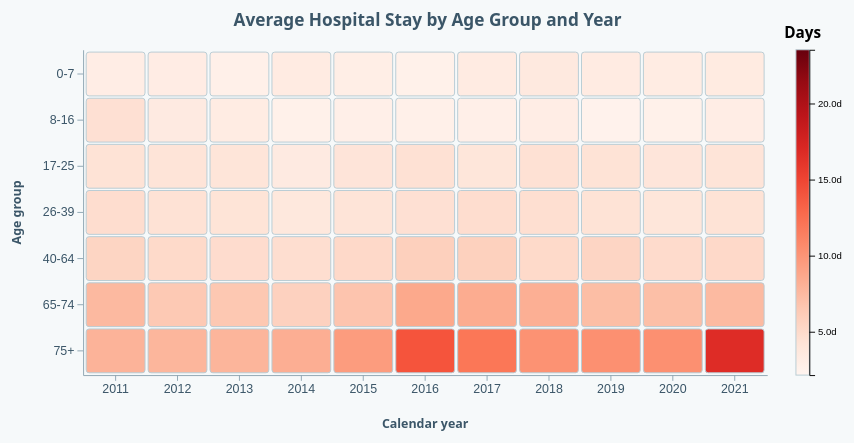
D3 v7 page, settled after 480 driven frames (8 s of simulated time); the page loaded 1 data file(s).


// ── js/Q4chart.js
document.addEventListener("DOMContentLoaded", () => {
    const container = document.getElementById("heatmap-container");
    const tooltip = d3.select("#chart-tooltip");
    const backButton = document.createElement("button");
    const periodOrder = ["Jan-Jun", "Jul-Dec"];
    let periodData = [];
    let annualData = [];
    let years = [];
    let ageGroups = [];

    backButton.type = "button";
    backButton.className = "metric-btn";
    backButton.textContent = "← Back to yearly view";
    backButton.hidden = true;
    backButton.classList.add("q4-back-button");
    container.appendChild(backButton);

    d3.csv("Data/question4.1data.csv", d => ({
        period: d["6-monthly (#3)"],
        ageGroup: d["Age group"],
        year: +d["Calendar year"],
        stay: +d["Mean(Average_Hospital_Stay)"]
    })).then(data => {
        periodData = data;
        if (!periodData.length || periodData.some(d =>
            !periodOrder.includes(d.period) ||
            !d.ageGroup ||
            !Number.isInteger(d.year) ||
            !Number.isFinite(d.stay)
        )) {
            throw new Error("The CSV is empty or contains invalid heatmap values.");
        }

        years = Array.from(new Set(periodData.map(d => d.year))).sort(d3.ascending);
        ageGroups = Array.from(new Set(periodData.map(d => d.ageGroup)));
        annualData = d3.rollups(
            periodData,
            rows => d3.mean(rows, d => d.stay),
            d => d.year,
            d => d.ageGroup
        ).flatMap(([year, groups]) =>
            groups.map(([ageGroup, stay]) => ({ year, ageGroup, stay }))
        );

        renderHeatmap(annualData);
    }).catch(error => {
        container.innerHTML =
            `<p>Unable to load question4.1data.csv. Please run this page through a local server. Error details: ${error}</p>`;
    });

    backButton.addEventListener("click", () => {
        tooltip.style("opacity", 0);
        renderHeatmap(annualData);
    });

    function renderHeatmap(viewData, selectedYear = null) {
        container.querySelectorAll("svg").forEach(svg => svg.remove());

        const isDrilldown = selectedYear !== null;
        const title = isDrilldown
            ? `Average Hospital Stay by Age Group and 6-Month Period in ${selectedYear}`
            : "Average Hospital Stay by Age Group and Year";
        const xValues = isDrilldown
            ? periodOrder.filter(period => viewData.some(d => d.period === period))
            : years;
        const margin = { top: 50, right: 95, bottom: 70, left: 90 };
        const width = 900;
        const height = 460;
        const innerWidth = width - margin.left - margin.right;
        const innerHeight = height - margin.top - margin.bottom;

        const svg = d3.select(container)
            .append("svg")
            .attr("viewBox", `0 0 ${width} ${height}`)
            .attr("role", "group")
            .attr("aria-labelledby", "heatmap-title")
            .attr("aria-describedby", "heatmap-description")
            .style("opacity", 0);

        svg.append("title")
            .attr("id", "heatmap-title")
            .text(title);
        svg.append("desc")
            .attr("id", "heatmap-description")
            .text(isDrilldown
                ? `Heatmap showing average hospital stay in days for each age group across the two six-month periods in ${selectedYear}. Darker red indicates a longer stay.`
                : "Heatmap showing average hospital stay in days for each age group by year. Darker red indicates a longer stay. Select a cell to view the six-month breakdown for that year."
            );

        svg.append("text")
            .attr("x", width / 2)
            .attr("y", 25)
            .attr("text-anchor", "middle")
            .attr("fill", "#3b5668")
            .attr("font-size", 18)
            .attr("font-weight", 700)
            .text(title);

        const innerChart = svg.append("g")
            .attr("transform", `translate(${margin.left},${margin.top})`);

        const xScale = d3.scaleBand()
            .domain(xValues)
            .range([0, innerWidth])
            .padding(0.05);

        const yScale = d3.scaleBand()
            .domain(ageGroups)
            .range([0, innerHeight])
            .padding(0.05);

        const minStay = d3.min(periodData, d => d.stay);
        const maxStay = d3.max(periodData, d => d.stay);
        const colorScale = d3.scaleSequential()
            .domain([minStay, maxStay])
            .interpolator(d3.interpolateReds);

        const showTooltip = d => {
            tooltip
                .style("opacity", 1)
                .html(`<strong>Age group:</strong> ${d.ageGroup}<br>
                       <strong>${isDrilldown ? "Period" : "Year"}:</strong> ${isDrilldown ? formatPeriod(d.period) : d.year}<br>
                       ${isDrilldown ? `<strong>Year:</strong> ${d.year}<br>` : ""}
                       <strong>Average stay:</strong> ${d.stay.toFixed(2)} days`);
        };

        innerChart.selectAll("rect")
            .data(viewData)
            .join("rect")
            .attr("x", d => xScale(isDrilldown ? d.period : d.year))
            .attr("y", d => yScale(d.ageGroup))
            .attr("width", xScale.bandwidth())
            .attr("height", yScale.bandwidth())
            .attr("rx", 3)
            .attr("ry", 3)
            .attr("fill", d => colorScale(d.stay))
            .attr("role", isDrilldown ? "img" : "button")
            .attr("tabindex", 0)
            .attr("aria-label", d => isDrilldown
                ? `${d.ageGroup}, ${formatPeriod(d.period)} ${d.year}: ${d.stay.toFixed(2)} days`
                : `View half-year average stay for ${d.ageGroup} in ${d.year}: ${d.stay.toFixed(2)} days`
            )
            .style("cursor", isDrilldown ? "default" : "pointer")
            .on("mouseenter", (event, d) => {
                showTooltip(d);
            })
            .on("mousemove", event => {
                tooltip
                    .style("left", `${event.pageX + 15}px`)
                    .style("top", `${event.pageY - 70}px`);
            })
            .on("mouseleave", () => {
                tooltip.style("opacity", 0);
            })
            .on("focus", function (event, d) {
                showTooltip(d);
                const bounds = this.getBoundingClientRect();
                tooltip
                    .style("left", `${window.scrollX + bounds.left + bounds.width / 2 + 15}px`)
                    .style("top", `${window.scrollY + bounds.top - 70}px`);
            })
            .on("blur", () => {
                tooltip.style("opacity", 0);
            })
            .on("click", (event, d) => {
                if (!isDrilldown) {
                    tooltip.style("opacity", 0);
                    renderHeatmap(periodData.filter(row => row.year === d.year), d.year);
                }
            })
            .on("keydown", (event, d) => {
                if (!isDrilldown && (event.key === "Enter" || event.key === " ")) {
                    event.preventDefault();
                    tooltip.style("opacity", 0);
                    renderHeatmap(periodData.filter(row => row.year === d.year), d.year);
                    backButton.focus();
                }
            });

        innerChart.append("g")
            .attr("class", "axis")
            .attr("transform", `translate(0,${innerHeight})`)
            .call(d3.axisBottom(xScale)
                .tickFormat(isDrilldown ? formatPeriod : d3.format("d"))
                .tickSizeOuter(0));

        innerChart.append("g")
            .attr("class", "axis")
            .call(d3.axisLeft(yScale).tickSizeOuter(0));

        innerChart.append("text")
            .attr("class", "axis-label")
            .attr("x", innerWidth / 2)
            .attr("y", innerHeight + 55)
            .attr("text-anchor", "middle")
            .text(isDrilldown ? "Six-month period" : "Calendar year");

        innerChart.append("text")
            .attr("class", "axis-label")
            .attr("transform", "rotate(-90)")
            .attr("x", -innerHeight / 2)
            .attr("y", -65)
            .attr("text-anchor", "middle")
            .text("Age group");

        const legend = svg.append("g")
            .attr("transform", `translate(${width - 65},${margin.top})`);

        const legendScale = d3.scaleLinear()
            .domain([minStay, maxStay])
            .range([innerHeight, 0]);

        const legendAxis = d3.axisRight(legendScale)
            .ticks(5)
            .tickFormat(d => `${d.toFixed(1)}d`);

        const legendGradient = legend.append("defs")
            .append("linearGradient")
            .attr("id", "heatmap-gradient")
            .attr("x1", "0")
            .attr("x2", "0")
            .attr("y1", "1")
            .attr("y2", "0");

        legendGradient.selectAll("stop")
            .data(d3.range(0, 1.01, 0.1))
            .join("stop")
            .attr("offset", d => `${d * 100}%`)
            .attr("stop-color", d => colorScale(minStay + d * (maxStay - minStay)));

        legend.append("rect")
            .attr("width", 14)
            .attr("height", innerHeight)
            .attr("fill", "url(#heatmap-gradient)");

        legend.append("g")
            .attr("transform", "translate(14,0)")
            .call(legendAxis);

        legend.append("text")
            .attr("x", 7)
            .attr("y", -12)
            .attr("text-anchor", "middle")
            .attr("font-weight", "bold")
            .text("Days");

        backButton.hidden = !isDrilldown;
        container.appendChild(backButton);
        svg.transition()
            .duration(250)
            .style("opacity", 1);
    }

    function formatPeriod(period) {
        return period.replace("-", "–");
    }
});

// ── js/interaction.js
/**
 * Positions a D3 tooltip near a pointer or synthetic focus event.
 * Contract: tooltip must be a D3 selection with a rendered .tooltip
 * node. pageX/pageY are preferred; clientX/clientY plus scroll offsets
 * are used as a fallback.
 */
window.positionChartTooltip = (event, tooltip) => {
    const node = tooltip.node();
    if (!node) return;

    const rect = node.getBoundingClientRect();
    const viewportWidth = document.documentElement.clientWidth;
    let left = Number.isFinite(event.pageX)
        ? event.pageX + 14
        : (Number.isFinite(event.clientX) ? event.clientX + window.scrollX + 14 : 14);
    let top = Number.isFinite(event.pageY)
        ? event.pageY - 64
        : (Number.isFinite(event.clientY) ? event.clientY + window.scrollY - 64 : 64);

    const pageLeft = left - window.scrollX;
    const pageTop = top - window.scrollY;
    if (pageLeft + rect.width > viewportWidth - 8) {
        left = left - rect.width - 28;
    }
    if (pageTop < 8) {
        const pointerY = Number.isFinite(event.pageY)
            ? event.pageY
            : (Number.isFinite(event.clientY) ? event.clientY + window.scrollY : window.scrollY + 8);
        top = pointerY + 14;
    }

    tooltip.style("left", `${left}px`).style("top", `${top}px`);
};
// ── js/load-data.js
window.loadChartCsv = (path, parseRow, errorEl) => d3.csv(path, parseRow)
    .catch(err => {
        if (errorEl) {
            const element = errorEl.node ? errorEl.node() : errorEl;
            element.innerHTML = "";
            const message = document.createElement("p");
            message.className = "chart-error";
            message.textContent = `Unable to load ${path}. ${err.message || err}`;
            element.appendChild(message);
        }
        throw err;
    });
// ── js/page-transition.js
(() => {
    const root = document.documentElement;
    const reducedMotion = window.matchMedia('(prefers-reduced-motion: reduce)').matches;
    const savedDirection = sessionStorage.getItem('page-transition-direction');

    if (savedDirection) {
        sessionStorage.removeItem('page-transition-direction');
        if (!reducedMotion) {
            const enterClass = savedDirection === 'previous'
                ? 'page-enter-from-left'
                : 'page-enter-from-right';
            const clearEnterState = () => {
                root.classList.remove(enterClass);
                document.body.removeEventListener('animationend', handleAnimationEnd);
            };
            const handleAnimationEnd = event => {
                if (event.target === document.body) {
                    clearEnterState();
                }
            };

            root.classList.add(enterClass);
            document.body.addEventListener('animationend', handleAnimationEnd);
            window.setTimeout(clearEnterState, 550);
        }
    }

    let isNavigating = false;

    document.addEventListener('click', event => {
        const target = event.target instanceof Element ? event.target : event.target.parentElement;
        const link = target && target.closest('a[href]');

        if (
            !link ||
            event.defaultPrevented ||
            event.button !== 0 ||
            event.metaKey ||
            event.ctrlKey ||
            event.shiftKey ||
            event.altKey ||
            link.hasAttribute('download') ||
            (link.target && link.target !== '_self')
        ) {
            return;
        }

        const destination = new URL(link.href, window.location.href);
        if (
            destination.origin !== window.location.origin ||
            !/\.html?$/i.test(destination.pathname) ||
            destination.href === window.location.href
        ) {
            return;
        }

        event.preventDefault();
        if (isNavigating) {
            return;
        }
        isNavigating = true;

        const currentQuestion = window.location.pathname.match(/(?:^|\/)Q(\d+)\.html$/i);
        const destinationQuestion = destination.pathname.match(/(?:^|\/)Q(\d+)\.html$/i);
        const isPrevious = currentQuestion && destinationQuestion
            ? Number(destinationQuestion[1]) < Number(currentQuestion[1])
            : link.classList.contains('previous') ||
                link.classList.contains('floating-prev-btn') ||
                /(?:^|\/)index\.html$/i.test(destination.pathname);

        if (reducedMotion) {
            window.location.assign(destination.href);
            return;
        }

        sessionStorage.setItem('page-transition-direction', isPrevious ? 'previous' : 'next');
        root.classList.add(isPrevious ? 'page-exit-to-right' : 'page-exit-to-left');
        window.setTimeout(() => window.location.assign(destination.href), 500);
    });
})();

// ── js/shared-constant.js
window.SHARED = {
    MARGIN_DEFAULT: { top: 24, right: 28, bottom: 58, left: 76 },
    COLORS: {
        primary: "#0b3b8b",
        accent: "#1689be",
        muted: "#b39b81",
        text: "#3b5668"
    },
    formatCount: d3.format(","),
    formatPercent: d3.format("+.1%")
};

### data: Data/question4.1data.csv
6-monthly (#3), Age group, Calendar year, Mean(Average_Hospital_Stay)
Jan-Jun, 0-7, 2011, 3.517
Jul-Dec, 0-7, 2011, 2.787
Jan-Jun, 8-16, 2011, 4.1
Jul-Dec, 8-16, 2011, 4.963
Jan-Jun, 17-25, 2011, 4.539
Jul-Dec, 17-25, 2011, 4.085
Jan-Jun, 26-39, 2011, 5.037
Jul-Dec, 26-39, 2011, 4.648
Jan-Jun, 40-64, 2011, 5.924
Jul-Dec, 40-64, 2011, 5.201
Jan-Jun, 65-74, 2011, 9.033
Jul-Dec, 65-74, 2011, 6.129
Jan-Jun, 75+, 2011, 8.36
Jul-Dec, 75+, 2011, 7.614
Jan-Jun, 0-7, 2012, 3.077
Jul-Dec, 0-7, 2012, 3.383
Jan-Jun, 8-16, 2012, 3.987
Jul-Dec, 8-16, 2012, 2.992
Jan-Jun, 17-25, 2012, 4.54
Jul-Dec, 17-25, 2012, 3.866
Jan-Jun, 26-39, 2012, 4.416
Jul-Dec, 26-39, 2012, 4.412
Jan-Jun, 40-64, 2012, 5.177
Jul-Dec, 40-64, 2012, 5.123
Jan-Jun, 65-74, 2012, 7.032
Jul-Dec, 65-74, 2012, 5.888
Jan-Jun, 75+, 2012, 7.825
Jul-Dec, 75+, 2012, 7.711
Jan-Jun, 0-7, 2013, 2.485
Jul-Dec, 0-7, 2013, 3.082
Jan-Jun, 8-16, 2013, 3.583
Jul-Dec, 8-16, 2013, 2.975
Jan-Jun, 17-25, 2013, 3.993
Jul-Dec, 17-25, 2013, 4.226
Jan-Jun, 26-39, 2013, 4.428
Jul-Dec, 26-39, 2013, 3.994
Jan-Jun, 40-64, 2013, 4.957
Jul-Dec, 40-64, 2013, 4.864
Jan-Jun, 65-74, 2013, 7.428
Jul-Dec, 65-74, 2013, 5.674
Jan-Jun, 75+, 2013, 7.904
Jul-Dec, 75+, 2013, 7.753
Jan-Jun, 0-7, 2014, 2.625
Jul-Dec, 0-7, 2014, 4.14
Jan-Jun, 8-16, 2014, 2.763
Jul-Dec, 8-16, 2014, 2.561
Jan-Jun, 17-25, 2014, 3.637
Jul-Dec, 17-25, 2014, 3.345
Jan-Jun, 26-39, 2014, 3.775
Jul-Dec, 26-39, 2014, 3.766
Jan-Jun, 40-64, 2014, 4.541
Jul-Dec, 40-64, 2014, 4.914
Jan-Jun, 65-74, 2014, 5.932
Jul-Dec, 65-74, 2014, 5.731
Jan-Jun, 75+, 2014, 9.05
Jul-Dec, 75+, 2014, 7.559
Jan-Jun, 0-7, 2015, 3.152
Jul-Dec, 0-7, 2015, 2.881
Jan-Jun, 8-16, 2015, 2.46
Jul-Dec, 8-16, 2015, 3.286
... 94 more rows